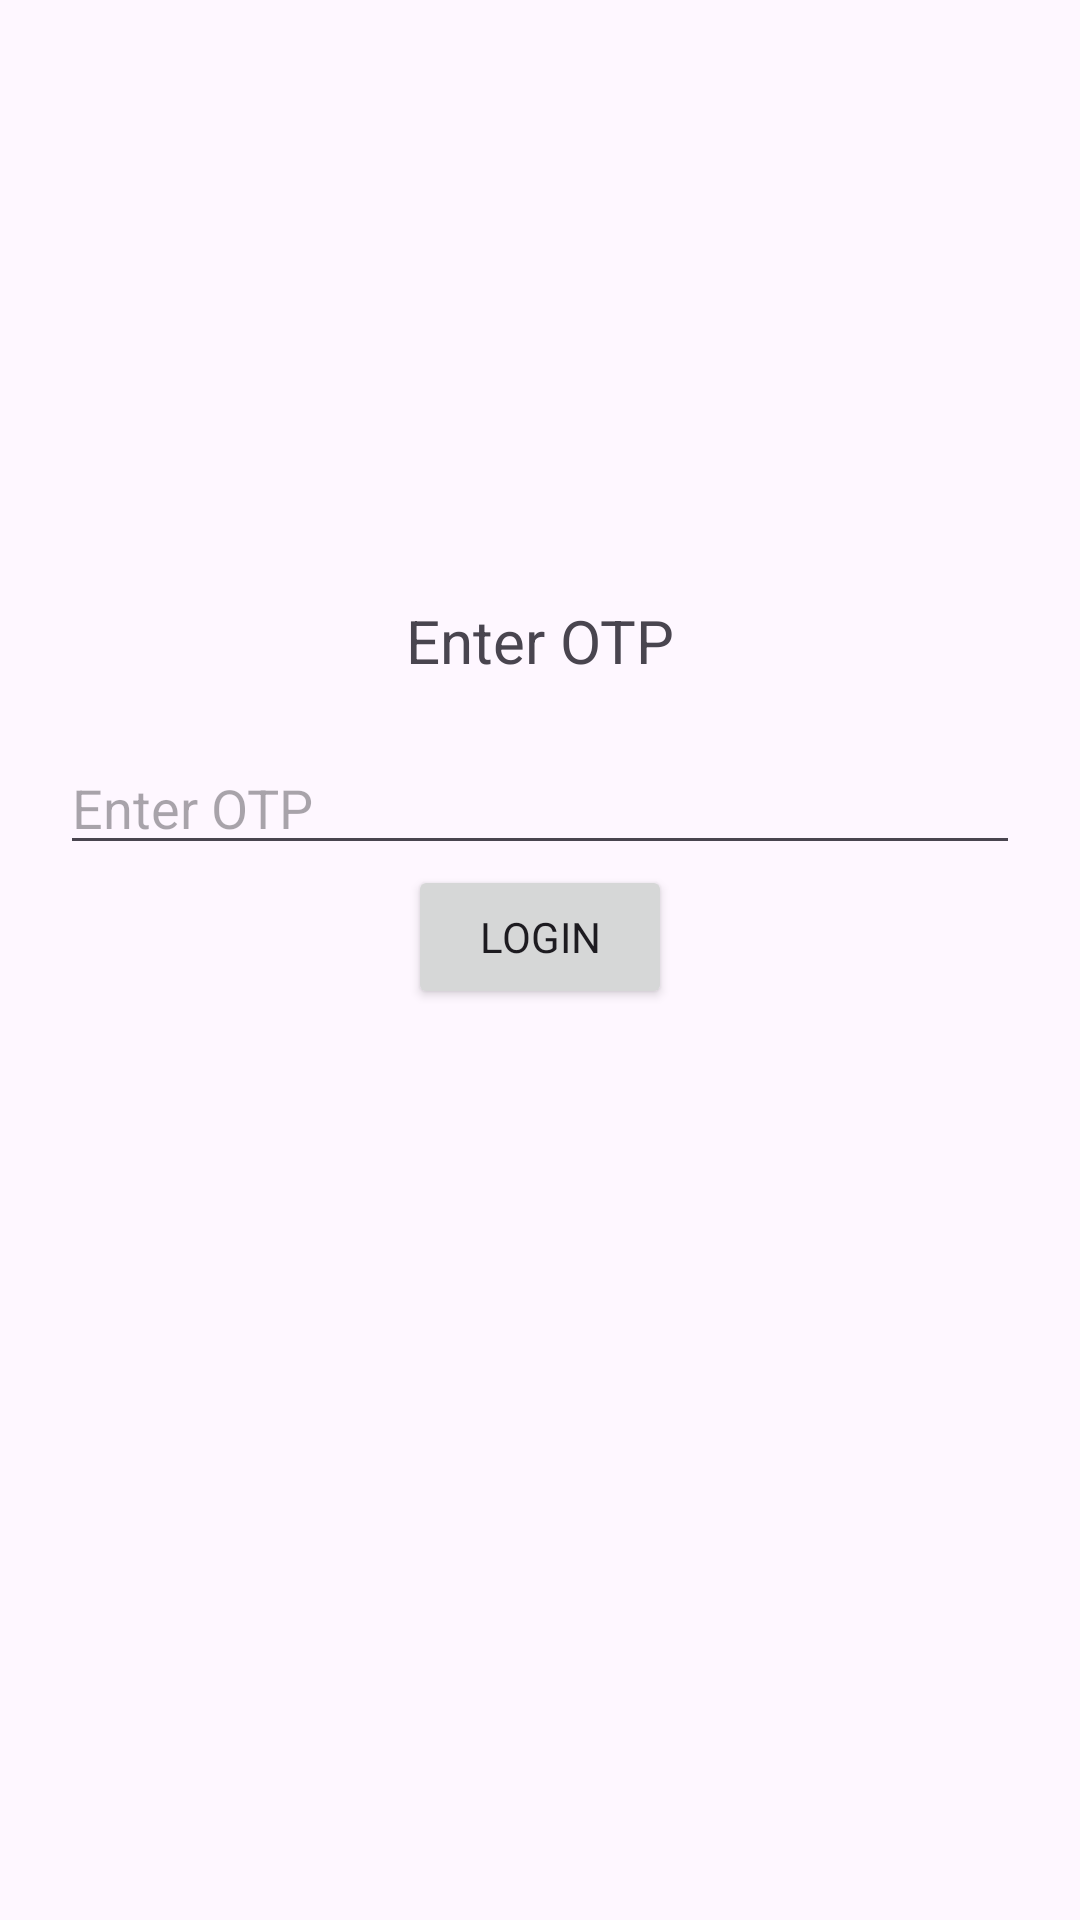

The Android layout XML behind this screen, and the referenced resources:
<!-- AndroidManifest.xml: application theme Theme.CryptoStockMarket -->
<!-- res/layout/activity_otp.xml -->
<?xml version="1.0" encoding="utf-8"?>
<androidx.constraintlayout.widget.ConstraintLayout xmlns:android="http://schemas.android.com/apk/res/android"
    xmlns:app="http://schemas.android.com/apk/res-auto"
    xmlns:tools="http://schemas.android.com/tools"
    android:layout_width="match_parent"
    android:layout_height="match_parent"
    tools:context=".OtpActivity">
    <TextView
        android:id="@+id/tv_otp"
        android:layout_width="wrap_content"
        android:layout_height="wrap_content"
        android:layout_marginTop="200dp"
        android:text="Enter OTP"
        android:textSize="20sp"
        app:layout_constraintLeft_toLeftOf="parent"
        app:layout_constraintRight_toRightOf="parent"
        app:layout_constraintTop_toTopOf="parent"
        />

    
    <EditText
        android:id="@+id/et_otp"
        android:layout_width="match_parent"
        android:layout_height="wrap_content"
        android:layout_margin="20dp"
        android:hint="Enter OTP"
        app:layout_constraintLeft_toLeftOf="parent"
        app:layout_constraintRight_toRightOf="parent"
        app:layout_constraintTop_toBottomOf="@id/tv_otp"
        tools:ignore="TouchTargetSizeCheck" />

    
    <Button
        android:id="@+id/login"
        android:layout_width="wrap_content"
        android:layout_height="wrap_content"
        android:text="Login"
        app:layout_constraintLeft_toLeftOf="parent"
        app:layout_constraintRight_toRightOf="parent"
        app:layout_constraintTop_toBottomOf="@id/et_otp" />

</androidx.constraintlayout.widget.ConstraintLayout>
<!-- resources referenced by this layout -->
<resources>
  <style name="Theme.CryptoStockMarket" parent="Base.Theme.CryptoStockMarket" />
  <style name="Base.Theme.CryptoStockMarket" parent="Theme.Material3.DayNight.NoActionBar">
          
    <item name="colorPrimary">@color/dark_blue</item>
  
          
  
  
          <item name="colorPrimaryVariant">@color/royal_blue_dark</item>
  
          <item name="colorOnPrimary">@color/white</item>
  
          
  
          <item name="colorSecondary">@color/teal_200</item>
  
          <item name="colorSecondaryVariant">@color/teal_700</item>
  
          <item name="colorOnSecondary">@color/black</item>
  
  
          <item name="android:statusBarColor" tools:targetApi="l">?attr/colorPrimaryVariant</item>
  
          
  
          <item name="fontFamily">@font/nunito</item>
  
      </style>
  <color name="dark_blue">#7735FE</color>
  <color name="royal_blue_dark">#5927BF</color>
  <color name="white">#FFFFFFFF</color>
  <color name="teal_200">#FF830ACS</color>
  <color name="teal_700">#FF018786</color>
  <color name="black">#FF000000</color>
</resources>
